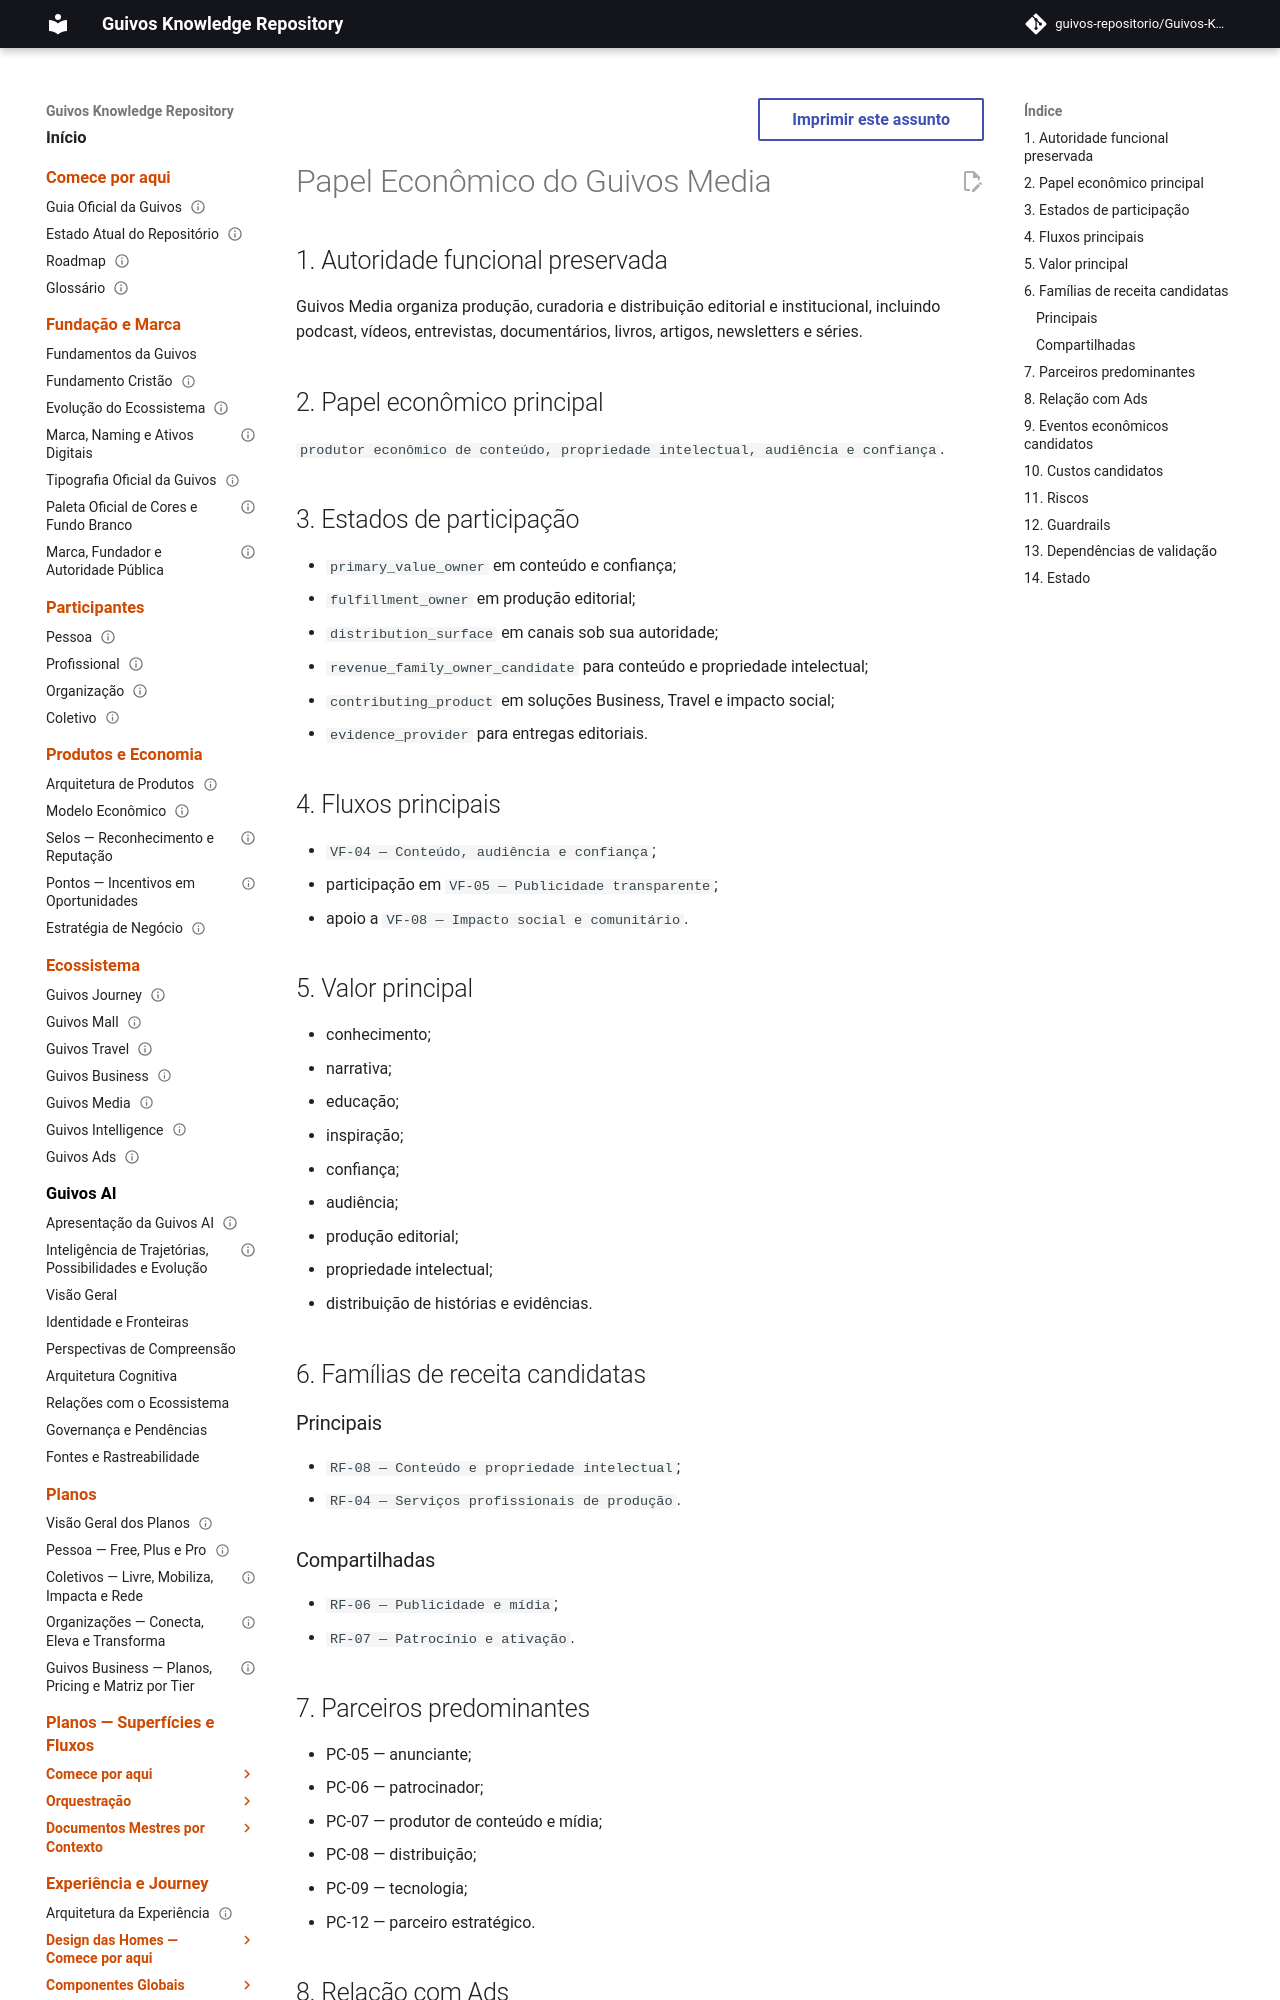

repository: guivos-repositorio/Guivos-Knowledge-Repository · page: economic-model/gem-007-media-economic-role/index.html · generator: mkdocs

---
id: GEM-007-MEDIA-ECONOMIC-ROLE-001
title: Papel Econômico do Guivos Media
status: draft
version: 0.1.0
owner: Guivos Economic Model
last_updated: 2026-07-21
parent: GEM-007
related:
  - GPA-005
  - VF-04
  - RF-08
---

# Papel Econômico do Guivos Media

## 1. Autoridade funcional preservada

Guivos Media organiza produção, curadoria e distribuição editorial e institucional, incluindo podcast, vídeos, entrevistas, documentários, livros, artigos, newsletters e séries.

## 2. Papel econômico principal

`produtor econômico de conteúdo, propriedade intelectual, audiência e confiança`.

## 3. Estados de participação

- `primary_value_owner` em conteúdo e confiança;
- `fulfillment_owner` em produção editorial;
- `distribution_surface` em canais sob sua autoridade;
- `revenue_family_owner_candidate` para conteúdo e propriedade intelectual;
- `contributing_product` em soluções Business, Travel e impacto social;
- `evidence_provider` para entregas editoriais.

## 4. Fluxos principais

- `VF-04 — Conteúdo, audiência e confiança`;
- participação em `VF-05 — Publicidade transparente`;
- apoio a `VF-08 — Impacto social e comunitário`.

## 5. Valor principal

- conhecimento;
- narrativa;
- educação;
- inspiração;
- confiança;
- audiência;
- produção editorial;
- propriedade intelectual;
- distribuição de histórias e evidências.

## 6. Famílias de receita candidatas
